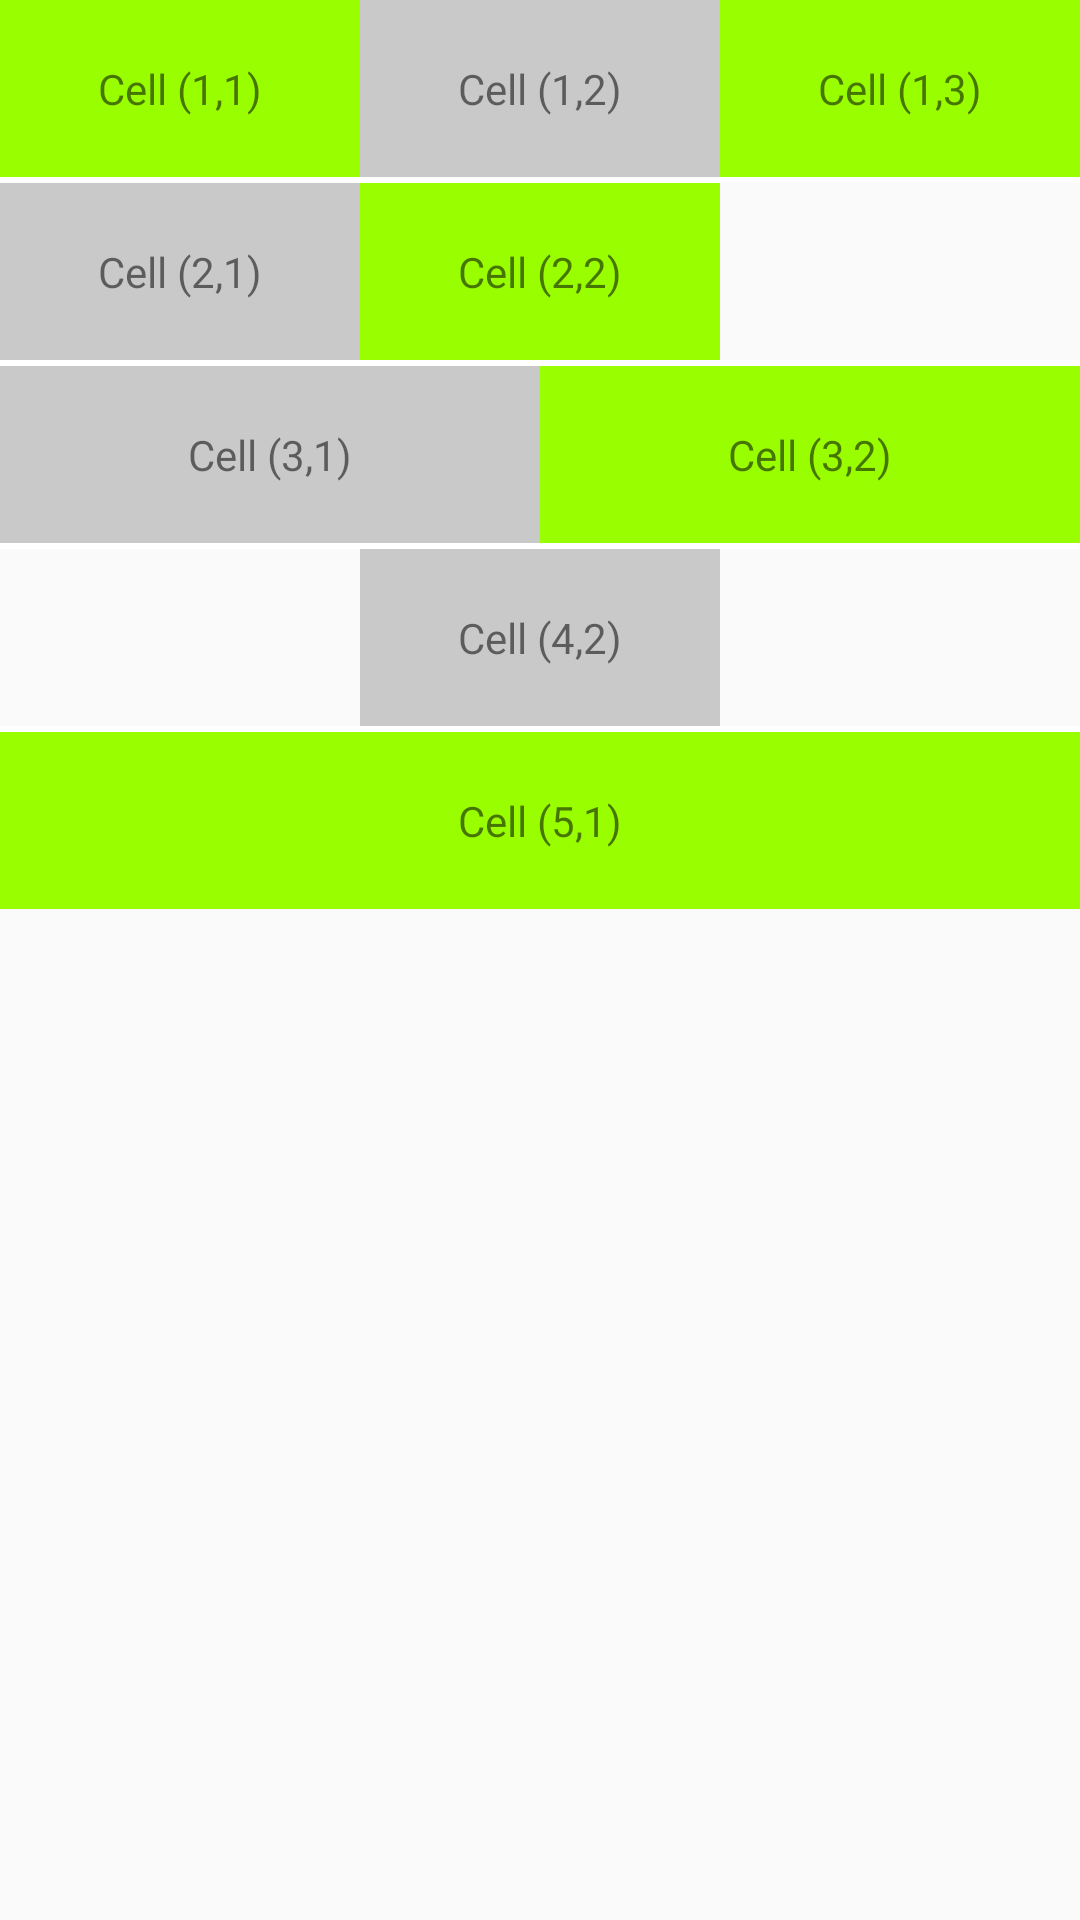

Produce the Android XML layout that renders to this screen, including the resource entries it uses.
<!-- AndroidManifest.xml: application theme AppTheme -->
<!-- res/layout/test.xml -->
<TableLayout
    xmlns:android="http://schemas.android.com/apk/res/android"
    android:layout_width="fill_parent"
    android:layout_height="fill_parent"
    android:stretchColumns="*" >


    
    <TableRow
        android:layout_height="wrap_content"
        android:layout_width="fill_parent">

        <TextView
            android:layout_width="fill_parent"
            android:layout_height="fill_parent"
            android:padding="20dip"
            android:gravity="center"
            android:background="#99FF00"
            android:text="Cell (1,1)" />

        <TextView
            android:layout_width="fill_parent"
            android:layout_height="fill_parent"
            android:padding="20dip"
            android:gravity="center"
            android:background="#cac9c9"
            android:text="Cell (1,2)"/>

        <TextView
            android:layout_width="fill_parent"
            android:layout_height="fill_parent"
            android:padding="20dip"
            android:gravity="center"
            android:background="#99FF00"
            android:text="Cell (1,3)"/>

    </TableRow>


    
    <View
        android:layout_height="2dip"
        android:background="#FFFFFF" />


    
    <TableRow
        android:layout_height="wrap_content"
        android:layout_width="fill_parent" >

        <TextView
            android:layout_width="fill_parent"
            android:layout_height="fill_parent"
            android:gravity="center"
            android:padding="20dip"
            android:background="#cac9c9"
            android:text="Cell (2,1)"/> />

        <TextView
            android:layout_width="fill_parent"
            android:layout_height="fill_parent"
            android:gravity="center"
            android:padding="20dip"
            android:background="#99FF00"
            android:text="Cell (2,2)"/> />

    </TableRow>


    
    <View
        android:layout_height="2dip"
        android:background="#FFFFFF" />


    
    <TableRow
        android:layout_height="wrap_content"
        android:layout_width="fill_parent">


        
        <TextView
            android:layout_width="fill_parent"
            android:layout_height="fill_parent"
            android:layout_weight="1"
            android:gravity="center"
            android:padding="20dip"
            android:background="#cac9c9"
            android:text="Cell (3,1)" />

        
        <TextView
            android:layout_width="fill_parent"
            android:layout_height="fill_parent"
            android:layout_weight="1"
            android:padding="20dip"
            android:gravity="center"
            android:background="#99FF00"
            android:text="Cell (3,2)"/>


    </TableRow>


    
    <View
        android:layout_height="2dip"
        android:background="#FFFFFF" />


    
    <TableRow
        android:layout_width="fill_parent"
        android:layout_height="wrap_content" >

        
        <TextView
            android:layout_width="wrap_content"
            android:layout_height="wrap_content"
            android:layout_column="1"
            android:padding="20dip"
            android:gravity="center"
            android:background="#cac9c9"
            android:text="Cell (4,2)" />
        
        

    </TableRow>


    
    <View
        android:layout_height="2dip"
        android:background="#FFFFFF" />


    
    <TableRow
        android:layout_width="fill_parent"
        android:layout_height="wrap_content" >

        
        <TextView
            android:layout_width="fill_parent"
            android:layout_height="fill_parent"
            android:layout_span="3"
            android:padding="20dip"
            android:gravity="center"
            android:background="#99FF00"
            android:text="Cell (5,1)" />

    </TableRow>


</TableLayout>
<!-- resources referenced by this layout -->
<resources>
  <style name="AppTheme" parent="Theme.AppCompat.Light.DarkActionBar">
          
          <item name="colorPrimary">@color/colorPrimary</item>
          <item name="colorPrimaryDark">@color/colorPrimaryDark</item>
          <item name="colorAccent">@color/colorAccent</item>
      </style>
  <color name="colorPrimary">#847f86</color>
  <color name="colorPrimaryDark">#313131</color>
  <color name="colorAccent">#a4a4a4</color>
</resources>
